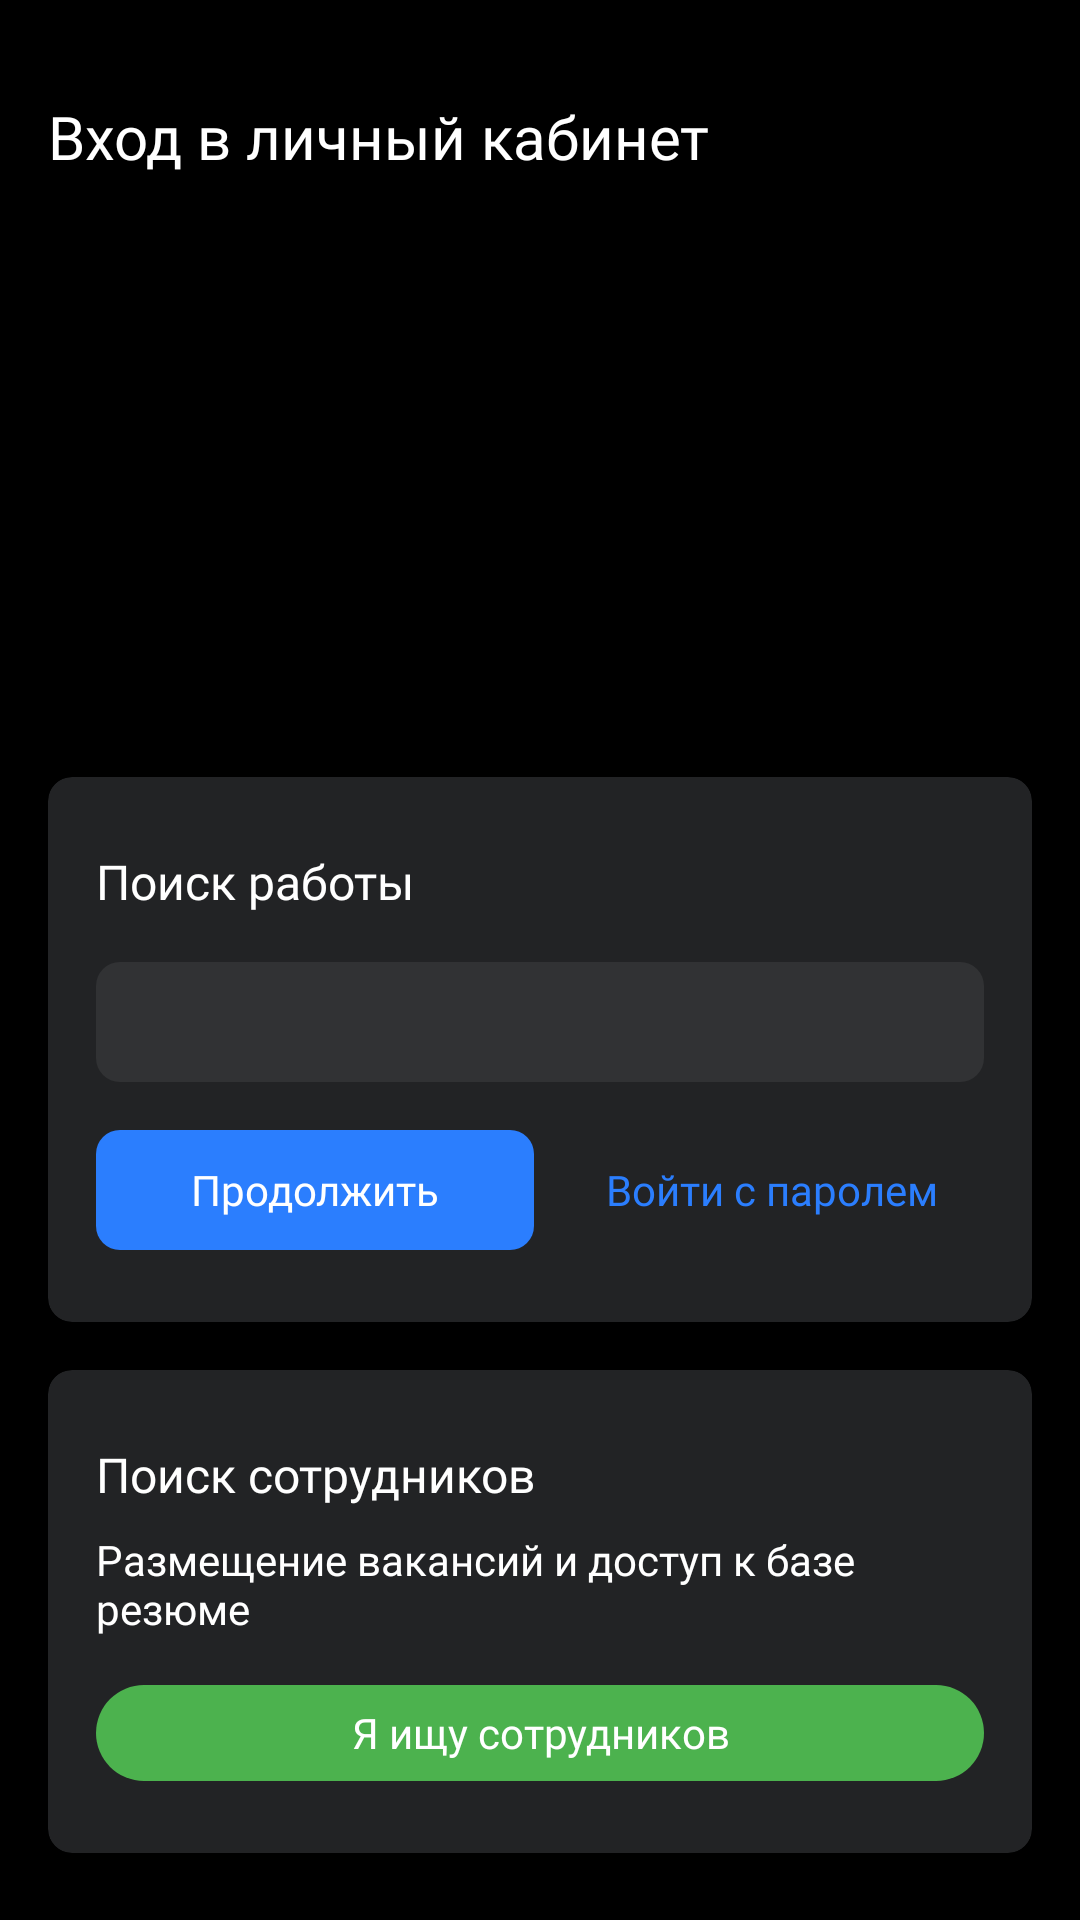

Layout XML and referenced resources for this Android screen:
<!-- AndroidManifest.xml: application theme Theme.FineJob -->
<!-- res/layout/fragment_login.xml -->
<?xml version="1.0" encoding="utf-8"?>
<FrameLayout xmlns:android="http://schemas.android.com/apk/res/android"
    xmlns:app="http://schemas.android.com/apk/res-auto"
    xmlns:tools="http://schemas.android.com/tools"
    android:layout_width="match_parent"
    android:layout_height="match_parent"
    tools:context=".ui.login.LoginFragment">

    <LinearLayout
        android:layout_width="match_parent"
        android:layout_height="match_parent"
        android:orientation="vertical">

        <TextView
            style="@style/TextTypo.Large.Semibold"
            android:layout_width="wrap_content"
            android:layout_height="wrap_content"
            android:layout_marginStart="16dp"
            android:layout_marginTop="32dp"
            android:fontFamily="@font/sf_pro_display_semibold"
            android:text="@string/label_enter_in_personal_account" />

        <com.google.android.material.card.MaterialCardView
            style="@style/CustomCardView"
            android:layout_width="match_parent"
            android:layout_height="wrap_content"
            android:layout_marginStart="16dp"
            android:layout_marginTop="200dp"
            android:layout_marginEnd="16dp">

            <androidx.constraintlayout.widget.ConstraintLayout
                android:layout_width="match_parent"
                android:layout_height="match_parent"
                android:layout_marginStart="16dp"
                android:layout_marginTop="24dp"
                android:layout_marginEnd="16dp"
                android:layout_marginBottom="24dp">

                <TextView
                    android:id="@+id/login_leble"
                    style="@style/TextTypo.Medium.Medium"
                    android:layout_width="wrap_content"
                    android:layout_height="wrap_content"
                    android:text="@string/label_search_job"
                    app:layout_constraintStart_toStartOf="parent"
                    app:layout_constraintTop_toTopOf="parent" />


                <com.google.android.material.textfield.TextInputLayout
                    android:id="@+id/text_layout_login"
                    style="@style/CustomTextInputLayout"
                    android:layout_width="match_parent"
                    android:layout_marginTop="16dp"
                    app:layout_constraintEnd_toEndOf="parent"
                    app:layout_constraintStart_toStartOf="parent"
                    app:layout_constraintTop_toBottomOf="@+id/login_leble">

                    <com.google.android.material.textfield.TextInputEditText
                        style="@style/CustomTextInputEditText"
                        android:layout_width="match_parent"
                        android:layout_height="40dp"
                        app:layout_constraintEnd_toEndOf="parent"
                        app:layout_constraintStart_toStartOf="parent"
                        app:layout_constraintTop_toBottomOf="@+id/textView" />

                </com.google.android.material.textfield.TextInputLayout>


                <LinearLayout
                    android:layout_width="match_parent"
                    android:layout_height="wrap_content"
                    android:layout_marginTop="16dp"
                    android:orientation="horizontal"
                    app:layout_constraintBottom_toBottomOf="parent"
                    app:layout_constraintEnd_toEndOf="parent"
                    app:layout_constraintStart_toStartOf="parent"
                    app:layout_constraintTop_toBottomOf="@+id/text_layout_login">

                    <com.google.android.material.button.MaterialButton
                        android:id="@+id/bt_login_continue"
                        style="@style/CustomButton.Blue.Regular"
                        android:layout_width="wrap_content"
                        android:layout_weight="1"
                        android:text="@string/text_button_continue" />

                    <TextView
                        android:id="@+id/bt_login_with_pass"
                        style="@style/TextTypo.Small.Regular"
                        android:layout_width="wrap_content"
                        android:layout_height="wrap_content"
                        android:layout_gravity="center"
                        android:layout_marginStart="24dp"
                        android:layout_weight="1"
                        android:gravity="start"
                        android:text="@string/text_login_with_pass"
                        android:textColor="@color/blue" />

                </LinearLayout>
            </androidx.constraintlayout.widget.ConstraintLayout>
        </com.google.android.material.card.MaterialCardView>


        <com.google.android.material.card.MaterialCardView
            style="@style/CustomCardView"
            android:layout_width="match_parent"
            android:layout_height="wrap_content"
            android:layout_marginStart="16dp"
            android:layout_marginTop="16dp"
            android:layout_marginEnd="16dp">

            <androidx.constraintlayout.widget.ConstraintLayout
                android:layout_width="match_parent"
                android:layout_height="match_parent"
                android:layout_marginStart="16dp"
                android:layout_marginTop="24dp"
                android:layout_marginEnd="16dp"
                android:layout_marginBottom="24dp">

                <TextView
                    android:id="@+id/text_label_employees"
                    style="@style/TextTypo.Medium.Medium"
                    android:layout_width="wrap_content"
                    android:layout_height="wrap_content"
                    android:text="@string/label_search_employees"
                    app:layout_constraintStart_toStartOf="parent"
                    app:layout_constraintTop_toTopOf="parent" />


                <TextView
                    android:id="@+id/text_info_search_employees"
                    style="@style/TextTypo.Small.Regular"
                    android:layout_width="match_parent"
                    android:layout_height="wrap_content"
                    android:layout_marginTop="8dp"
                    android:text="@string/text_info_about_search_employees"
                    app:layout_constraintEnd_toEndOf="parent"
                    app:layout_constraintStart_toStartOf="parent"
                    app:layout_constraintTop_toBottomOf="@id/text_label_employees" />


                <com.google.android.material.button.MaterialButton
                    android:id="@+id/bt_search_employees"
                    style="@style/CustomRoundButton"
                    android:layout_width="match_parent"
                    android:layout_marginTop="16dp"
                    android:text="@string/text_button_i_search_employees"
                    app:layout_constraintEnd_toEndOf="parent"
                    app:layout_constraintStart_toStartOf="parent"
                    app:layout_constraintTop_toBottomOf="@+id/text_info_search_employees" />

            </androidx.constraintlayout.widget.ConstraintLayout>
        </com.google.android.material.card.MaterialCardView>

    </LinearLayout>
</FrameLayout>
<!-- resources referenced by this layout -->
<resources>
  <color name="blue">#2B7EFE</color>
  <string name="label_enter_in_personal_account">Вход в личный кабинет</string>
  <string name="label_search_employees">Поиск сотрудников</string>
  <string name="label_search_job">Поиск работы</string>
  <string name="text_button_continue">Продолжить</string>
  <string name="text_button_i_search_employees">Я ищу сотрудников</string>
  <string name="text_info_about_search_employees">Размещение вакансий и доступ к базе резюме</string>
  <string name="text_login_with_pass">Войти с паролем</string>
  <style name="CustomButton.Blue.Regular" parent="CustomButton.Blue">
          <item name="backgroundTint">@color/blue</item>
      </style>
  <style name="CustomCardView" parent="Widget.MaterialComponents.CardView">
          <item name="cardCornerRadius">8dp</item>
          <item name="cardBackgroundColor">@color/grey_1</item>
          <item name="cardElevation">0dp</item>
      </style>
  <style name="CustomTextInputEditText" parent="Widget.MaterialComponents.TextInputEditText.OutlinedBox">
          <item name="android:textColor">@color/grey_3</item>
      </style>
  <style name="CustomTextInputLayout" parent="Widget.MaterialComponents.TextInputLayout.FilledBox">
          <item name="boxBackgroundColor">@color/grey_2</item>
          <item name="colorControlHighlight">@color/grey_2</item>
          <item name="boxCornerRadiusBottomEnd">8dp</item>
          <item name="boxCornerRadiusBottomStart">8dp</item>
          <item name="boxCornerRadiusTopStart">8dp</item>
          <item name="boxCornerRadiusTopEnd">8dp</item>
          <item name="android:textColorHint">@color/grey_3</item>
          <item name="boxStrokeWidth">0dp</item>
      </style>
  <style name="TextTypo.Large.Semibold" parent="TextSize.Large">
          <item name="fontFamily">@font/sf_pro_display_semibold</item>
      </style>
  <style name="TextTypo.Medium.Medium" parent="TextSize.Medium">
          <item name="fontFamily">@font/sf_pro_display_medium</item>
      </style>
  <style name="TextTypo.Small.Regular" parent="TextSize.Small">
          <item name="fontFamily">@font/sf_pro_display_regular</item>
      </style>
  <style name="CustomButton.Blue" parent="CustomButton">
          <item name="backgroundTint">@color/blue</item>
      </style>
  <color name="grey_1">#222325</color>
  <color name="green">#4CB24E</color>
  <color name="grey_3">#858688</color>
  <color name="grey_2">#313234</color>
  <style name="TextSize.Large" parent="BasicText">
          <item name="android:textSize">20sp</item>
      </style>
  <style name="TextSize.Medium" parent="BasicText">
          <item name="android:textSize">16sp</item>
      </style>
  <style name="TextSize.Small" parent="BasicText">
          <item name="android:textSize">14sp</item>
      </style>
  <color name="purple_500">#FF6200EE</color>
  <color name="purple_700">#FF3700B3</color>
  <color name="white">#FFFFFFFF</color>
  <color name="teal_200">#FF03DAC5</color>
  <color name="teal_700">#FF018786</color>
  <color name="black">#FF000000</color>
  <style name="CustomButton" parent="Widget.Material3.Button">
          <item name="cornerRadius">8dp</item>
          <item name="android:textSize">14sp</item>
          <item name="android:gravity">center</item>
          <item name="android:layout_height">40dp</item>
          <item name="fontFamily">@font/sf_pro_display_regular</item>
          <item name="android:insetTop">0dp</item>
          <item name="android:insetBottom">0dp</item>
          <item name="android:insetLeft">0dp</item>
          <item name="android:insetRight">0dp</item>
      </style>
  <style name="BasicText" parent="Widget.MaterialComponents.TextView">
  
      </style>
</resources>
